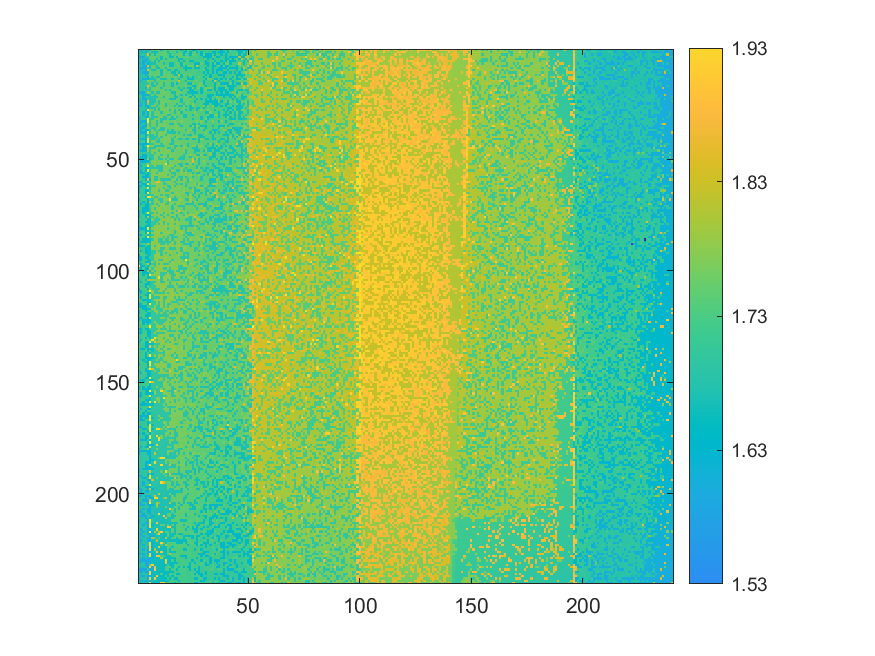

The data file committed next to this chart (first rows):
1.66071, 1.58997, 1.68342, 1.68651, 1.608, 1.66192, 1.73526, 1.7372, 1.74094, 1.73606, 1.65451, 1.74029, 1.73825, 1.73167, 1.73209, 1.74072, 1.73098, 1.73002, 1.73102, 1.64734, 1.72584, 1.6447, 1.74354, 1.72261
1.662, 1.666, 1.67, 1.596, 1.689, 1.74, 1.659, 1.658, 1.658, 1.741, 1.738, 1.738, 1.741, 1.652, 1.735, 1.731, 1.733, 1.65, 1.746, 1.727, 1.647, 1.648, 1.742, 1.643
1.665, 1.688, 1.686, 1.693, 1.849, 1.661, 1.74, 1.662, 1.738, 1.738, 1.74, 1.739, 1.743, 1.734, 1.655, 1.732, 1.731, 1.744, 1.746, 1.745, 1.649, 1.725, 1.723, 1.642
1.59, 1.592, 1.595, 1.689, 1.688, 1.742, 1.743, 1.747, 1.74, 1.735, 1.659, 1.744, 1.742, 1.742, 1.655, 1.654, 1.747, 1.652, 1.744, 1.745, 1.727, 1.751, 1.747, 1.725
1.59, 1.672, 1.676, 1.599, 1.665, 1.741, 1.741, 1.742, 1.66, 1.744, 1.658, 1.741, 1.658, 1.737, 1.732, 1.736, 1.736, 1.733, 1.652, 1.653, 1.725, 1.725, 1.725, 1.725
1.671, 1.689, 1.595, 1.601, 1.678, 1.662, 1.742, 1.665, 1.74, 1.662, 1.738, 1.745, 1.739, 1.738, 1.738, 1.745, 1.73, 1.732, 1.652, 1.729, 1.651, 1.729, 1.747, 1.648
1.592, 1.672, 1.596, 1.69, 1.618, 1.665, 1.668, 1.662, 1.744, 1.739, 1.748, 1.66, 1.738, 1.734, 1.656, 1.658, 1.735, 1.75, 1.732, 1.651, 1.749, 1.729, 1.73, 1.725
1.69, 1.691, 1.598, 1.604, 1.851, 1.663, 1.741, 1.742, 1.664, 1.742, 1.741, 1.745, 1.749, 1.74, 1.658, 1.657, 1.73, 1.733, 1.753, 1.652, 1.732, 1.645, 1.751, 1.751
1.593, 1.593, 1.598, 1.603, 1.693, 1.666, 1.748, 1.741, 1.663, 1.658, 1.75, 1.74, 1.661, 1.749, 1.737, 1.737, 1.746, 1.734, 1.732, 1.735, 1.652, 1.648, 1.649, 1.648
1.695, 1.599, 1.676, 1.605, 1.85, 1.747, 1.668, 1.666, 1.747, 1.741, 1.665, 1.741, 1.752, 1.658, 1.658, 1.74, 1.657, 1.656, 1.734, 1.73, 1.731, 1.651, 1.728, 1.724
1.672, 1.678, 1.601, 1.605, 1.617, 1.753, 1.741, 1.747, 1.75, 1.751, 1.657, 1.752, 1.738, 1.739, 1.739, 1.659, 1.658, 1.737, 1.655, 1.736, 1.733, 1.731, 1.73, 1.727
1.674, 1.68, 1.679, 1.605, 1.693, 1.749, 1.745, 1.747, 1.746, 1.75, 1.665, 1.749, 1.741, 1.749, 1.752, 1.738, 1.658, 1.657, 1.828, 1.654, 1.752, 1.732, 1.73, 1.755
1.695, 1.679, 1.682, 1.696, 1.623, 1.745, 1.667, 1.749, 1.668, 1.665, 1.751, 1.751, 1.744, 1.751, 1.753, 1.738, 1.755, 1.737, 1.747, 1.655, 1.732, 1.732, 1.653, 1.729
1.596, 1.697, 1.602, 1.609, 1.623, 1.67, 1.669, 1.669, 1.746, 1.749, 1.668, 1.665, 1.666, 1.741, 1.742, 1.662, 1.755, 1.739, 1.658, 1.736, 1.735, 1.733, 1.653, 1.651
1.703, 1.6, 1.694, 1.683, 1.781, 1.755, 1.748, 1.67, 1.747, 1.746, 1.746, 1.748, 1.753, 1.742, 1.739, 1.748, 1.74, 1.738, 1.832, 1.734, 1.733, 1.656, 1.755, 1.731
1.676, 1.697, 1.68, 1.699, 1.696, 1.749, 1.671, 1.751, 1.668, 1.749, 1.754, 1.665, 1.745, 1.75, 1.742, 1.662, 1.755, 1.658, 1.734, 1.735, 1.733, 1.756, 1.654, 1.651
1.698, 1.7, 1.684, 1.702, 1.855, 1.754, 1.673, 1.67, 1.747, 1.756, 1.748, 1.668, 1.745, 1.74, 1.742, 1.662, 1.741, 1.74, 1.741, 1.737, 1.755, 1.756, 1.734, 1.732
1.679, 1.68, 1.702, 1.611, 1.779, 1.675, 1.752, 1.753, 1.755, 1.749, 1.668, 1.758, 1.755, 1.744, 1.755, 1.742, 1.741, 1.74, 1.658, 1.737, 1.655, 1.736, 1.655, 1.651
1.677, 1.698, 1.687, 1.7, 1.679, 1.672, 1.749, 1.752, 1.758, 1.748, 1.754, 1.747, 1.668, 1.755, 1.666, 1.745, 1.755, 1.743, 1.738, 1.659, 1.756, 1.735, 1.737, 1.652
1.599, 1.605, 1.607, 1.699, 1.784, 1.755, 1.672, 1.755, 1.671, 1.672, 1.756, 1.758, 1.759, 1.746, 1.747, 1.665, 1.661, 1.757, 1.758, 1.739, 1.738, 1.736, 1.655, 1.656
1.68, 1.682, 1.607, 1.611, 1.626, 1.673, 1.756, 1.675, 1.757, 1.758, 1.756, 1.748, 1.748, 1.755, 1.744, 1.742, 1.666, 1.744, 1.742, 1.661, 1.739, 1.653, 1.734, 1.733
1.703, 1.703, 1.609, 1.702, 1.693, 1.676, 1.676, 1.672, 1.672, 1.752, 1.75, 1.671, 1.755, 1.755, 1.747, 1.746, 1.664, 1.663, 1.742, 1.738, 1.738, 1.763, 1.739, 1.656
1.602, 1.683, 1.609, 1.613, 1.702, 1.677, 1.676, 1.673, 1.758, 1.758, 1.75, 1.75, 1.749, 1.751, 1.667, 1.667, 1.666, 1.747, 1.743, 1.661, 1.76, 1.739, 1.735, 1.759
1.602, 1.685, 1.685, 1.614, 1.861, 1.675, 1.675, 1.673, 1.752, 1.672, 1.755, 1.759, 1.752, 1.749, 1.756, 1.747, 1.758, 1.744, 1.741, 1.663, 1.738, 1.738, 1.762, 1.735
1.706, 1.606, 1.689, 1.611, 1.785, 1.676, 1.676, 1.756, 1.755, 1.673, 1.758, 1.751, 1.672, 1.75, 1.748, 1.748, 1.744, 1.666, 1.744, 1.758, 1.664, 1.765, 1.738, 1.738
1.605, 1.608, 1.688, 1.615, 1.63, 1.677, 1.757, 1.752, 1.676, 1.758, 1.763, 1.755, 1.672, 1.749, 1.748, 1.748, 1.669, 1.747, 1.666, 1.663, 1.766, 1.662, 1.739, 1.658
1.683, 1.704, 1.69, 1.692, 1.63, 1.678, 1.676, 1.677, 1.755, 1.676, 1.755, 1.758, 1.751, 1.763, 1.749, 1.751, 1.748, 1.748, 1.745, 1.745, 1.762, 1.742, 1.741, 1.659
1.606, 1.686, 1.706, 1.616, 1.943, 1.76, 1.757, 1.678, 1.762, 1.676, 1.762, 1.761, 1.76, 1.76, 1.671, 1.763, 1.669, 1.765, 1.663, 1.744, 1.745, 1.662, 1.743, 1.661
1.685, 1.705, 1.612, 1.691, 1.626, 1.763, 1.68, 1.757, 1.756, 1.759, 1.674, 1.753, 1.753, 1.761, 1.748, 1.748, 1.671, 1.748, 1.765, 1.665, 1.745, 1.743, 1.743, 1.74
1.705, 1.707, 1.612, 1.697, 1.621, 1.763, 1.679, 1.758, 1.761, 1.752, 1.756, 1.755, 1.756, 1.675, 1.673, 1.751, 1.749, 1.749, 1.745, 1.745, 1.665, 1.663, 1.739, 1.739
1.606, 1.687, 1.689, 1.613, 1.626, 1.762, 1.679, 1.679, 1.679, 1.756, 1.765, 1.675, 1.673, 1.755, 1.762, 1.671, 1.762, 1.67, 1.747, 1.745, 1.667, 1.665, 1.742, 1.738
1.608, 1.689, 1.692, 1.696, 1.961, 1.681, 1.681, 1.765, 1.763, 1.766, 1.676, 1.677, 1.676, 1.751, 1.672, 1.673, 1.671, 1.75, 1.748, 1.747, 1.745, 1.744, 1.745, 1.74
1.686, 1.613, 1.614, 1.616, 1.972, 1.683, 1.761, 1.759, 1.681, 1.761, 1.677, 1.763, 1.758, 1.752, 1.75, 1.75, 1.765, 1.748, 1.749, 1.765, 1.744, 1.743, 1.741, 1.744
1.607, 1.611, 1.692, 1.62, 1.786, 1.684, 1.757, 1.758, 1.675, 1.755, 1.762, 1.757, 1.754, 1.757, 1.673, 1.672, 1.77, 1.749, 1.669, 1.748, 1.745, 1.743, 1.744, 1.745
1.685, 1.689, 1.613, 1.616, 1.794, 1.685, 1.758, 1.764, 1.681, 1.765, 1.758, 1.765, 1.755, 1.752, 1.753, 1.753, 1.753, 1.766, 1.749, 1.668, 1.746, 1.744, 1.749, 1.664
1.686, 1.613, 1.615, 1.708, 1.791, 1.76, 1.681, 1.681, 1.766, 1.764, 1.679, 1.678, 1.757, 1.756, 1.755, 1.753, 1.766, 1.768, 1.752, 1.747, 1.748, 1.746, 1.743, 1.744
1.688, 1.613, 1.693, 1.617, 1.626, 1.683, 1.759, 1.682, 1.76, 1.682, 1.679, 1.678, 1.762, 1.675, 1.764, 1.674, 1.753, 1.752, 1.766, 1.748, 1.769, 1.668, 1.772, 1.77
1.71, 1.614, 1.617, 1.618, 1.971, 1.682, 1.762, 1.765, 1.683, 1.765, 1.765, 1.765, 1.756, 1.676, 1.676, 1.675, 1.671, 1.752, 1.672, 1.748, 1.748, 1.747, 1.77, 1.743
1.688, 1.688, 1.695, 1.624, 1.71, 1.687, 1.683, 1.76, 1.682, 1.765, 1.765, 1.761, 1.68, 1.767, 1.768, 1.756, 1.754, 1.753, 1.75, 1.749, 1.669, 1.748, 1.668, 1.666
1.689, 1.71, 1.693, 1.621, 1.79, 1.682, 1.683, 1.684, 1.685, 1.763, 1.682, 1.771, 1.758, 1.765, 1.756, 1.755, 1.674, 1.77, 1.751, 1.751, 1.749, 1.748, 1.746, 1.747
1.686, 1.613, 1.616, 1.618, 1.947, 1.692, 1.685, 1.683, 1.759, 1.682, 1.763, 1.764, 1.766, 1.769, 1.769, 1.676, 1.767, 1.752, 1.673, 1.673, 1.749, 1.669, 1.666, 1.745
1.712, 1.692, 1.71, 1.62, 1.958, 1.682, 1.767, 1.758, 1.682, 1.683, 1.758, 1.766, 1.759, 1.759, 1.77, 1.677, 1.749, 1.753, 1.754, 1.752, 1.751, 1.749, 1.748, 1.746
1.613, 1.613, 1.618, 1.623, 1.63, 1.686, 1.686, 1.763, 1.762, 1.768, 1.682, 1.768, 1.769, 1.759, 1.678, 1.678, 1.754, 1.769, 1.751, 1.752, 1.75, 1.749, 1.669, 1.748
1.71, 1.691, 1.618, 1.711, 1.979, 1.759, 1.765, 1.685, 1.685, 1.679, 1.683, 1.682, 1.76, 1.758, 1.754, 1.758, 1.677, 1.676, 1.754, 1.672, 1.773, 1.748, 1.669, 1.748
1.711, 1.695, 1.618, 1.622, 1.796, 1.689, 1.684, 1.685, 1.762, 1.762, 1.768, 1.761, 1.76, 1.678, 1.679, 1.758, 1.678, 1.771, 1.772, 1.753, 1.771, 1.775, 1.746, 1.746
1.691, 1.616, 1.62, 1.621, 1.796, 1.685, 1.762, 1.769, 1.767, 1.686, 1.768, 1.76, 1.772, 1.768, 1.769, 1.676, 1.756, 1.752, 1.754, 1.753, 1.773, 1.671, 1.75, 1.75
1.714, 1.694, 1.71, 1.713, 1.714, 1.689, 1.768, 1.683, 1.769, 1.763, 1.763, 1.762, 1.765, 1.762, 1.758, 1.758, 1.756, 1.756, 1.752, 1.754, 1.751, 1.673, 1.752, 1.749
1.692, 1.713, 1.62, 1.625, 1.714, 1.687, 1.686, 1.762, 1.769, 1.763, 1.683, 1.764, 1.761, 1.683, 1.771, 1.759, 1.756, 1.755, 1.754, 1.753, 1.673, 1.75, 1.751, 1.776
1.694, 1.618, 1.622, 1.626, 1.714, 1.689, 1.686, 1.769, 1.765, 1.684, 1.765, 1.766, 1.762, 1.683, 1.773, 1.76, 1.758, 1.757, 1.755, 1.675, 1.675, 1.75, 1.751, 1.668
1.615, 1.618, 1.622, 1.621, 1.794, 1.644, 1.688, 1.764, 1.765, 1.684, 1.683, 1.762, 1.683, 1.762, 1.679, 1.68, 1.77, 1.756, 1.676, 1.676, 1.675, 1.752, 1.751, 1.75
1.715, 1.619, 1.621, 1.625, 1.631, 1.686, 1.765, 1.767, 1.764, 1.766, 1.763, 1.772, 1.762, 1.682, 1.764, 1.759, 1.759, 1.761, 1.776, 1.752, 1.751, 1.752, 1.776, 1.75
1.616, 1.693, 1.696, 1.719, 1.794, 1.691, 1.769, 1.765, 1.767, 1.763, 1.763, 1.772, 1.928, 1.682, 1.773, 1.759, 1.757, 1.757, 1.677, 1.677, 1.754, 1.674, 1.672, 1.78
1.693, 1.621, 1.702, 1.717, 1.972, 1.702, 1.687, 1.768, 1.688, 1.686, 1.686, 1.764, 1.763, 1.775, 1.775, 1.776, 1.679, 1.757, 1.756, 1.676, 1.758, 1.778, 1.751, 1.751
1.617, 1.696, 1.697, 1.627, 1.634, 1.688, 1.688, 1.688, 1.686, 1.685, 1.685, 1.764, 1.764, 1.76, 1.771, 1.681, 1.759, 1.761, 1.758, 1.778, 1.754, 1.674, 1.751, 1.752
1.697, 1.62, 1.715, 1.626, 1.966, 1.696, 1.768, 1.766, 1.766, 1.687, 1.688, 1.765, 1.775, 1.763, 1.682, 1.775, 1.758, 1.679, 1.677, 1.778, 1.677, 1.753, 1.67, 1.671
1.695, 1.62, 1.625, 1.711, 1.632, 1.704, 1.767, 1.771, 1.687, 1.772, 1.773, 1.766, 1.765, 1.766, 1.761, 1.68, 1.679, 1.76, 1.756, 1.778, 1.755, 1.78, 1.753, 1.753
1.717, 1.714, 1.7, 1.628, 1.631, 1.696, 1.772, 1.773, 1.765, 1.767, 1.773, 1.772, 1.779, 1.685, 1.774, 1.76, 1.682, 1.76, 1.756, 1.758, 1.755, 1.778, 1.753, 1.783
1.698, 1.716, 1.623, 1.627, 1.63, 1.69, 1.773, 1.688, 1.689, 1.765, 1.762, 1.765, 1.774, 1.764, 1.776, 1.68, 1.757, 1.776, 1.681, 1.677, 1.756, 1.671, 1.751, 1.753
1.716, 1.716, 1.703, 1.629, 1.88, 1.649, 1.768, 1.689, 1.69, 1.767, 1.687, 1.688, 1.687, 1.686, 1.684, 1.764, 1.778, 1.679, 1.779, 1.677, 1.781, 1.755, 1.675, 1.782
1.62, 1.623, 1.716, 1.716, 1.637, 1.696, 1.767, 1.77, 1.852, 1.856, 1.766, 1.689, 1.776, 1.765, 1.779, 1.762, 1.681, 1.759, 1.759, 1.779, 1.756, 1.755, 1.676, 1.753
1.697, 1.7, 1.626, 1.629, 1.954, 1.696, 1.771, 1.775, 1.775, 1.768, 1.766, 1.687, 1.686, 1.766, 1.765, 1.763, 1.759, 1.681, 1.758, 1.679, 1.782, 1.677, 1.753, 1.754
... 179 more rows
